Photos from the image-classification dataset "split" in the GitHub repository RafiAnandaMulia/Toko-Margi-Batik. Its 17 classes are: bali barong, cendrawasih, corak insang, dayak, jakarta ondel ondel, jawa barat megamendung, madura mataketeran, ntb lumbung, papua tifa, sasirangan, sekar, sogan, solo parang, sumatera barat rumah minang, sumatera utara boraspati, yogyakarta kawung, yogyakarta parang.

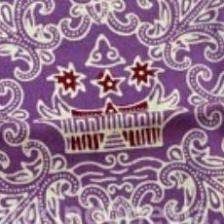
Label: sumatera barat rumah minang

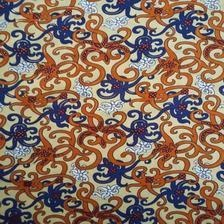
Label: dayak

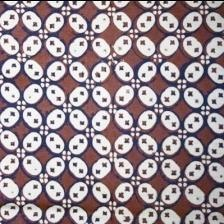
Label: yogyakarta kawung

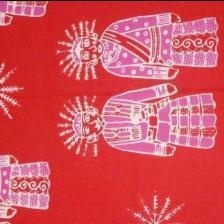
Label: jakarta ondel ondel
